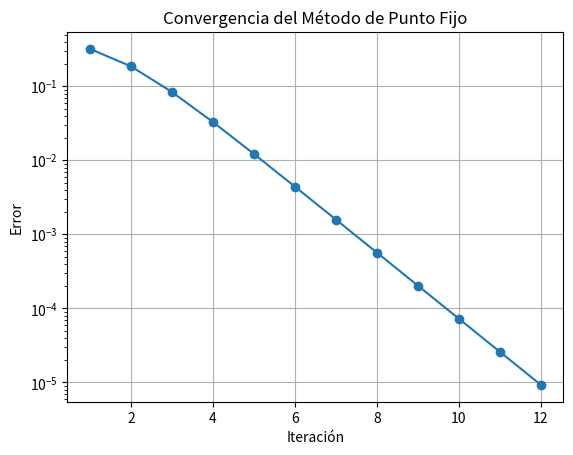

Reproduce this figure in Python.
import math
import pandas as pd
import matplotlib.pyplot as plt

# Función g(x)
def g(x):
    return math.exp(x) / 4

# Valor inicial
x0 = 1.0

# Tolerancia
tol = 1e-5

# Variables
error = 1
iteracion = 1

# Listas para tabla y gráfica
datos = []
errores = []

# Método iterativo
while error > tol:

    x1 = g(x0)

    error = abs(x1 - x0)

    # Guardar datos
    datos.append([
        iteracion,
        x0,
        x1,
        error
    ])

    errores.append(error)

    # Actualizar valor
    x0 = x1

    iteracion += 1

# Crear tabla
tabla = pd.DataFrame(
    datos,
    columns=[
        "Iteración",
        "x_n",
        "x_(n+1)",
        "Error"
    ]
)

# Mostrar tabla
print("\nTABLA DE ITERACIONES")
print(tabla)

# Resultado final
print("\nRaíz aproximada:", x1)
print("Número de iteraciones:", iteracion - 1)

# Gráfica de convergencia
plt.plot(range(1, len(errores)+1), errores, marker='o')

plt.yscale('log')

plt.xlabel('Iteración')
plt.ylabel('Error')
plt.title('Convergencia del Método de Punto Fijo')

plt.grid(True)

plt.show()
